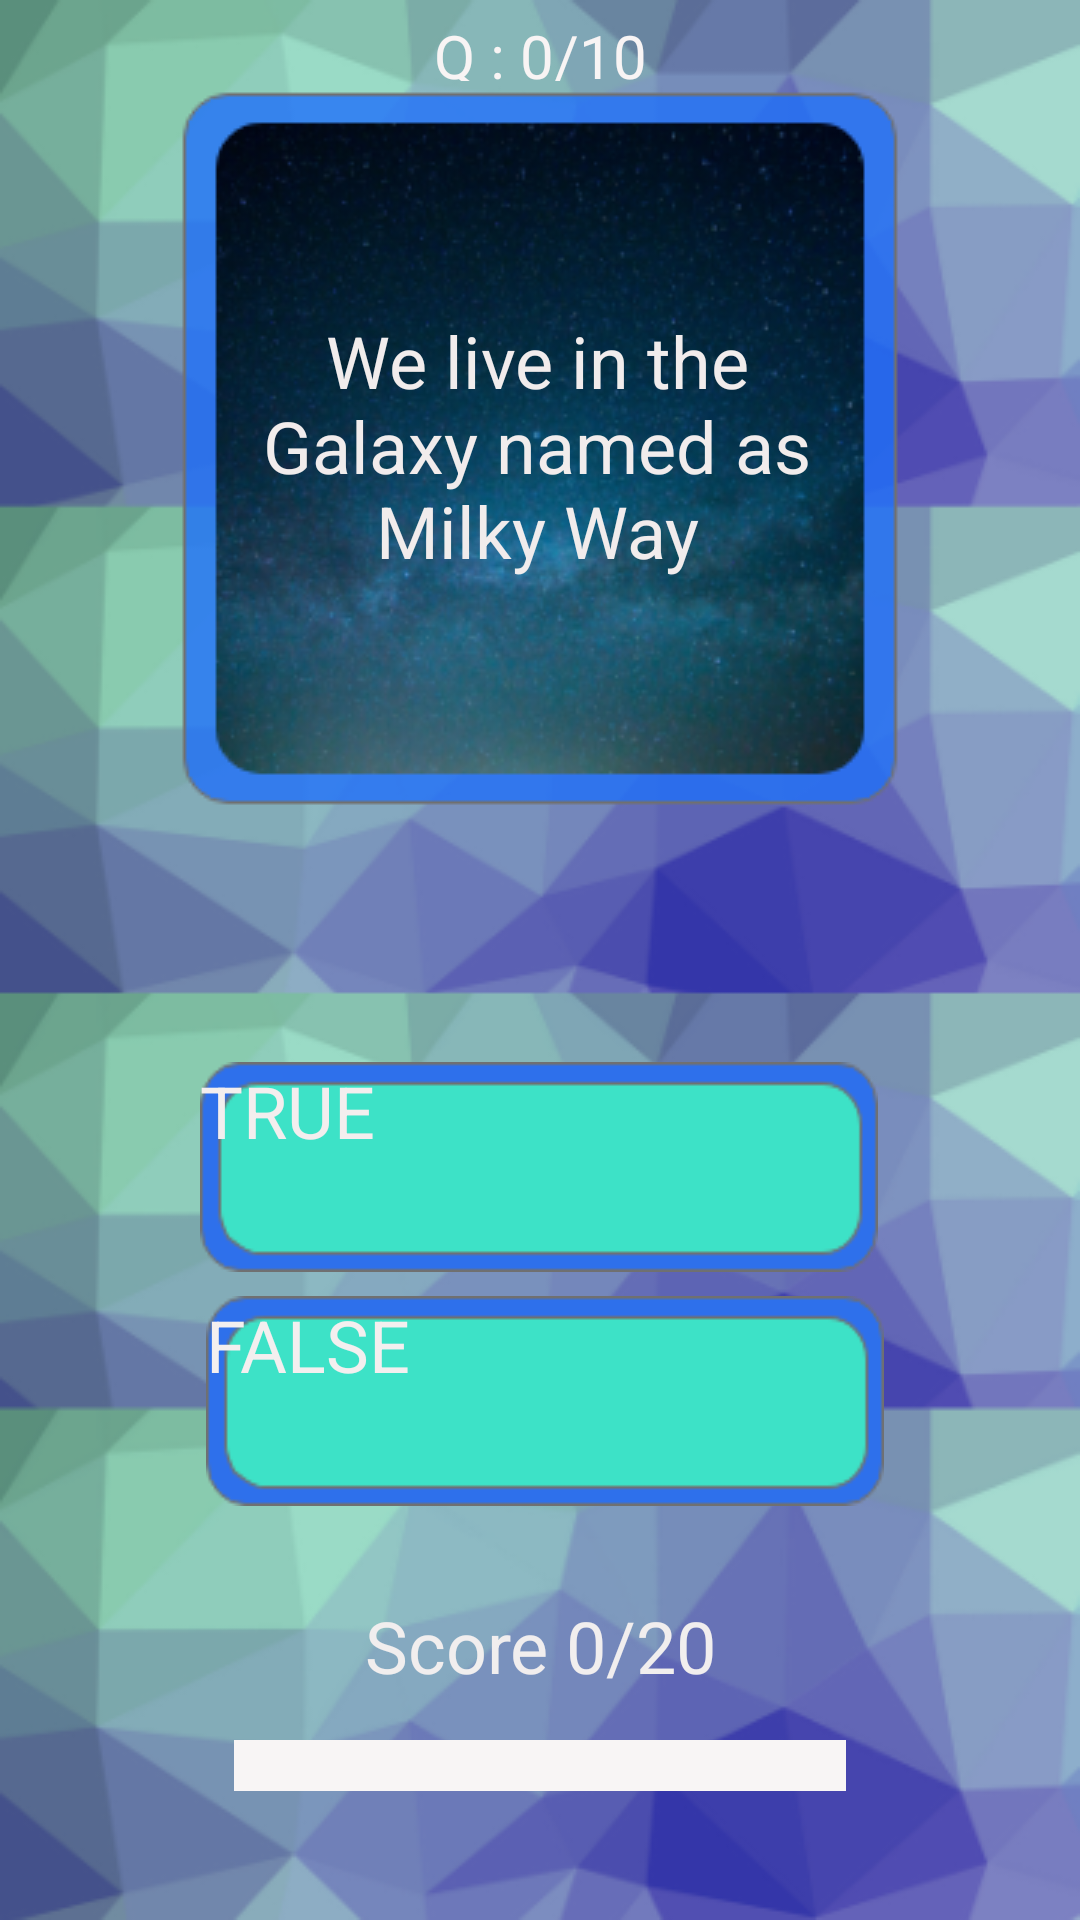

Reconstruct the res/layout file that produces this screen, plus the resources it refers to.
<!-- AndroidManifest.xml: application theme Theme.RiddleRoom -->
<!-- res/layout/activity_quiz_two.xml -->
<?xml version="1.0" encoding="utf-8"?>
<androidx.constraintlayout.widget.ConstraintLayout xmlns:android="http://schemas.android.com/apk/res/android"
    xmlns:app="http://schemas.android.com/apk/res-auto"
    xmlns:tools="http://schemas.android.com/tools"
    android:layout_width="match_parent"
    android:layout_height="match_parent"
    android:background="@drawable/newsciback"
    tools:context=".QuizTwo">

    <TextView
        android:id="@+id/questionTextTwo"
        android:layout_width="201dp"
        android:layout_height="171dp"
        android:layout_marginStart="104dp"
        android:layout_marginTop="63dp"
        android:layout_marginEnd="106dp"
        android:gravity="center"
        android:text="We live in the Galaxy named as Milky Way"
        android:textColor="#F1ECEC"
        android:textSize="24sp"
        app:layout_constraintEnd_toEndOf="parent"
        app:layout_constraintStart_toStartOf="parent"
        app:layout_constraintTop_toTopOf="parent" />

    <Button
        android:id="@+id/button3"
        android:layout_width="226dp"
        android:layout_height="70dp"
        android:layout_marginStart="92dp"
        android:layout_marginTop="120dp"
        android:layout_marginEnd="93dp"
        android:background="@drawable/newbutton"
        android:onClick="trueButtonTwo"
        android:text="@string/true_button"
        android:textColor="#F3EEEE"
        android:textSize="24sp"
        app:layout_constraintEnd_toEndOf="parent"
        app:layout_constraintStart_toStartOf="parent"
        app:layout_constraintTop_toBottomOf="@+id/questionTextTwo" />

    <Button
        android:id="@+id/button5"
        android:layout_width="226dp"
        android:layout_height="70dp"
        android:layout_marginStart="94dp"
        android:layout_marginTop="8dp"
        android:layout_marginEnd="91dp"
        android:background="@drawable/newbutton"
        android:onClick="falseButtonTwo"
        android:text="@string/false_button"
        android:textColor="#F3EFEF"
        android:textSize="24sp"
        app:layout_constraintEnd_toEndOf="parent"
        app:layout_constraintStart_toStartOf="parent"
        app:layout_constraintTop_toBottomOf="@+id/button3" />

    <TextView
        android:id="@+id/scoreTextTwo"
        android:layout_width="162dp"
        android:layout_height="33dp"
        android:layout_marginStart="120dp"
        android:layout_marginTop="30dp"
        android:layout_marginEnd="120dp"
        android:gravity="center"
        android:text="Score 0/20"
        android:textColor="#F1EEEE"
        android:textSize="24sp"
        app:layout_constraintEnd_toEndOf="parent"
        app:layout_constraintStart_toStartOf="parent"
        app:layout_constraintTop_toBottomOf="@+id/button5" />

    <ProgressBar
        android:id="@+id/progressBarTwo"
        style="?android:attr/progressBarStyleHorizontal"
        android:layout_width="204dp"
        android:layout_height="17dp"
        android:layout_marginStart="115dp"
        android:layout_marginTop="15dp"
        android:layout_marginEnd="115dp"
        android:background="#F8F5F5"
        android:progressTint="#379FCD"
        app:layout_constraintEnd_toEndOf="parent"
        app:layout_constraintStart_toStartOf="parent"
        app:layout_constraintTop_toBottomOf="@+id/scoreTextTwo" />

    <TextView
        android:id="@+id/questionNumberTwo"
        android:layout_width="83dp"
        android:layout_height="22dp"
        android:layout_marginStart="176dp"
        android:layout_marginTop="5dp"
        android:layout_marginEnd="176dp"
        android:gravity="center"
        android:text="Q : 0/10"
        android:textColor="#F8F4F4"
        android:textSize="20sp"
        app:layout_constraintEnd_toEndOf="parent"
        app:layout_constraintStart_toStartOf="parent"
        app:layout_constraintTop_toTopOf="parent" />
</androidx.constraintlayout.widget.ConstraintLayout>
<!-- resources referenced by this layout -->
<resources>
  <!-- drawable newbutton: png bitmap (drawable, 2673 bytes) -->
  <!-- drawable newsciback: png bitmap (drawable-v24, 195794 bytes) -->
  <string name="false_button">FALSE</string>
  <string name="true_button">TRUE</string>
</resources>
